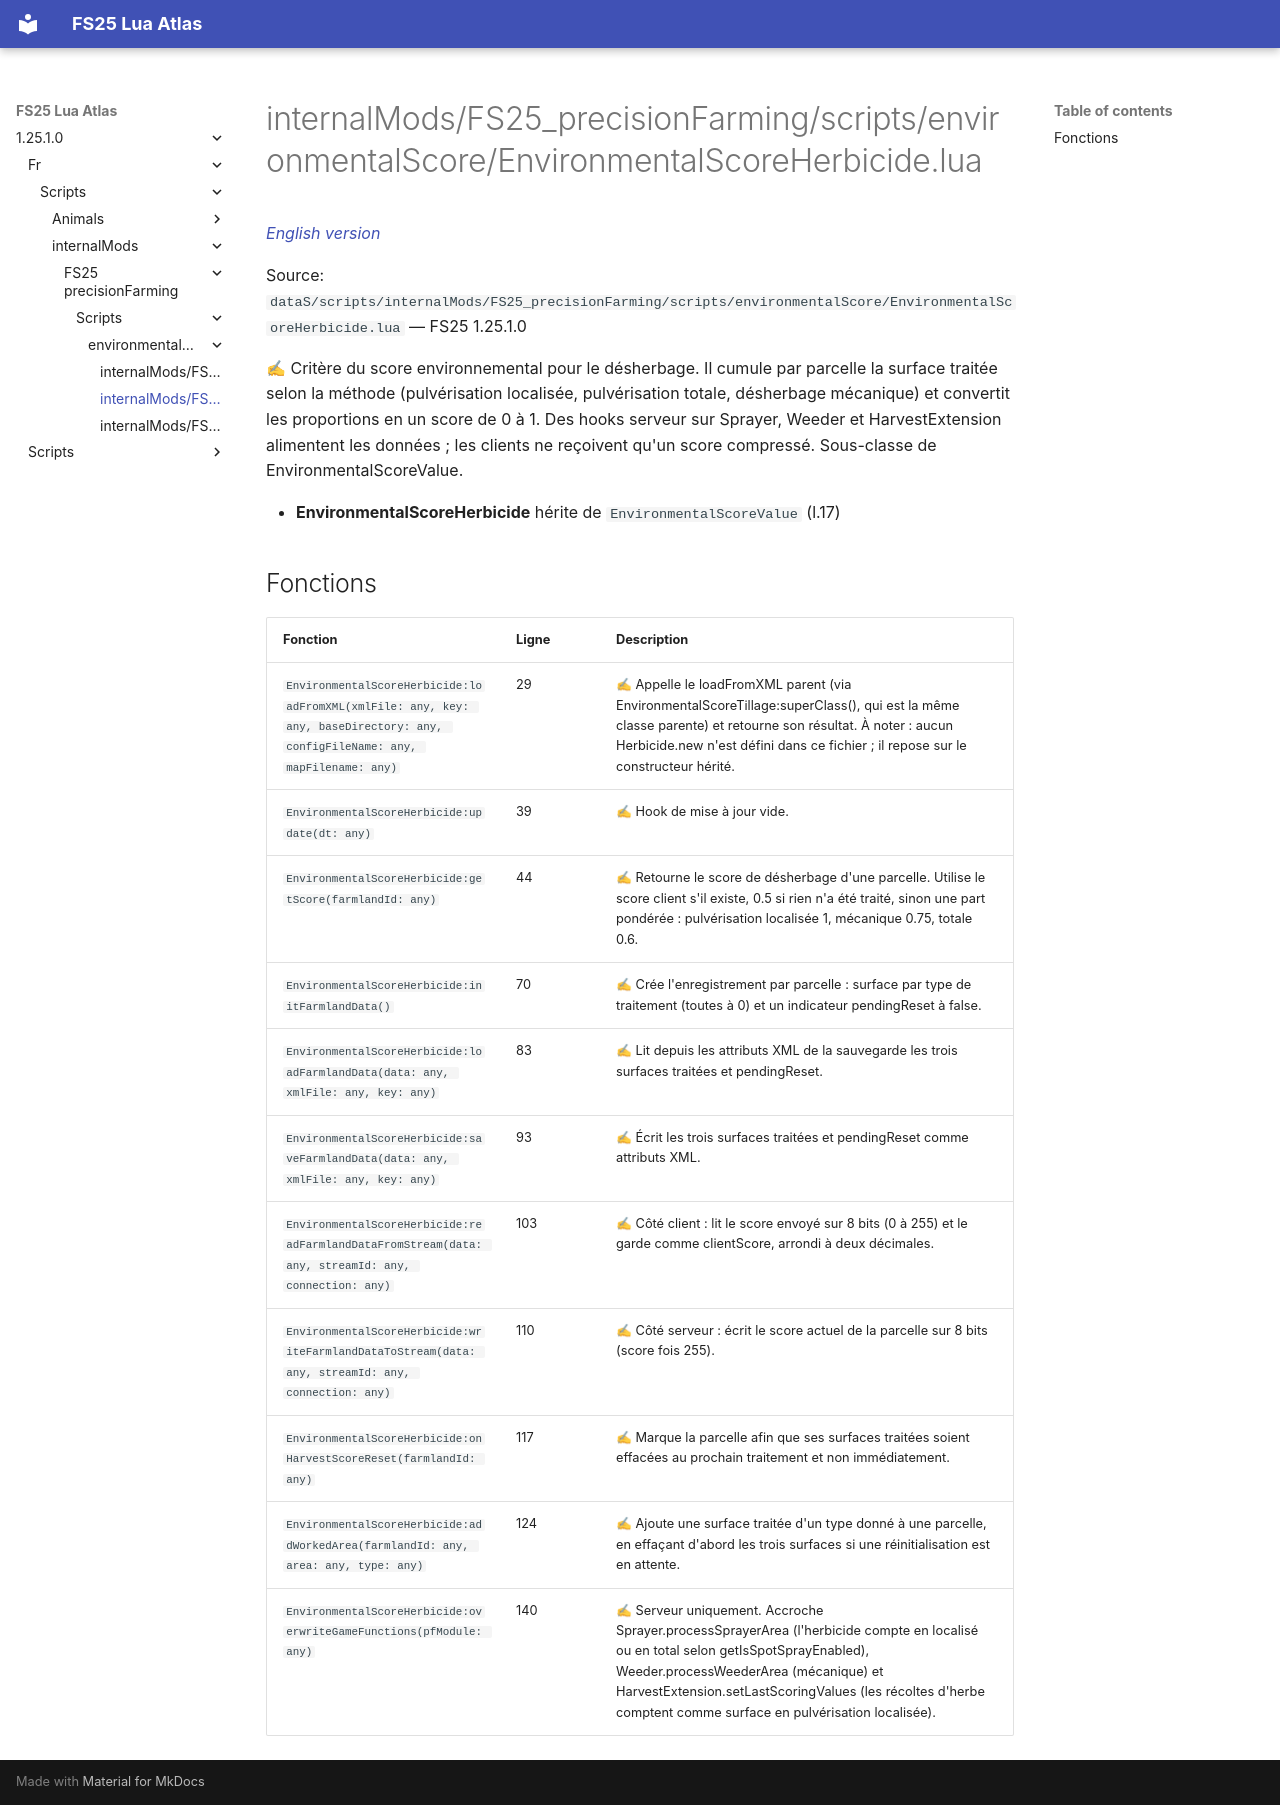

repository: Tim0219800/fs25-lua-atlas · page: 1.25.1.0/fr/scripts/internalMods/FS25_precisionFarming/scripts/environmentalScore/EnvironmentalScoreHerbicide.html · generator: mkdocs

# internalMods/FS25_precisionFarming/scripts/environmentalScore/EnvironmentalScoreHerbicide.lua

*[English version](../../../../../../scripts/internalMods/FS25_precisionFarming/scripts/environmentalScore/EnvironmentalScoreHerbicide.md)*

Source: `dataS/scripts/internalMods/FS25_precisionFarming/scripts/environmentalScore/EnvironmentalScoreHerbicide.lua` — FS25 1.25.1.0

✍ Critère du score environnemental pour le désherbage. Il cumule par parcelle la surface traitée selon la méthode (pulvérisation localisée, pulvérisation totale, désherbage mécanique) et convertit les proportions en un score de 0 à 1. Des hooks serveur sur Sprayer, Weeder et HarvestExtension alimentent les données ; les clients ne reçoivent qu'un score compressé. Sous-classe de EnvironmentalScoreValue.

- **EnvironmentalScoreHerbicide** hérite de `EnvironmentalScoreValue` (l.17)

## Fonctions

| Fonction | Ligne | Description |
|---|---|---|
| `EnvironmentalScoreHerbicide:loadFromXML(xmlFile: any, key: any, baseDirectory: any, configFileName: any, mapFilename: any)` | 29 | ✍ Appelle le loadFromXML parent (via EnvironmentalScoreTillage:superClass(), qui est la même classe parente) et retourne son résultat. À noter : aucun Herbicide.new n'est défini dans ce fichier ; il repose sur le constructeur hérité. |
| `EnvironmentalScoreHerbicide:update(dt: any)` | 39 | ✍ Hook de mise à jour vide. |
| `EnvironmentalScoreHerbicide:getScore(farmlandId: any)` | 44 | ✍ Retourne le score de désherbage d'une parcelle. Utilise le score client s'il existe, 0.5 si rien n'a été traité, sinon une part pondérée : pulvérisation localisée 1, mécanique 0.75, totale 0.6. |
| `EnvironmentalScoreHerbicide:initFarmlandData()` | 70 | ✍ Crée l'enregistrement par parcelle : surface par type de traitement (toutes à 0) et un indicateur pendingReset à false. |
| `EnvironmentalScoreHerbicide:loadFarmlandData(data: any, xmlFile: any, key: any)` | 83 | ✍ Lit depuis les attributs XML de la sauvegarde les trois surfaces traitées et pendingReset. |
| `EnvironmentalScoreHerbicide:saveFarmlandData(data: any, xmlFile: any, key: any)` | 93 | ✍ Écrit les trois surfaces traitées et pendingReset comme attributs XML. |
| `EnvironmentalScoreHerbicide:readFarmlandDataFromStream(data: any, streamId: any, connection: any)` | 103 | ✍ Côté client : lit le score envoyé sur 8 bits (0 à 255) et le garde comme clientScore, arrondi à deux décimales. |
| `EnvironmentalScoreHerbicide:writeFarmlandDataToStream(data: any, streamId: any, connection: any)` | 110 | ✍ Côté serveur : écrit le score actuel de la parcelle sur 8 bits (score fois 255). |
| `EnvironmentalScoreHerbicide:onHarvestScoreReset(farmlandId: any)` | 117 | ✍ Marque la parcelle afin que ses surfaces traitées soient effacées au prochain traitement et non immédiatement. |
| `EnvironmentalScoreHerbicide:addWorkedArea(farmlandId: any, area: any, type: any)` | 124 | ✍ Ajoute une surface traitée d'un type donné à une parcelle, en effaçant d'abord les trois surfaces si une réinitialisation est en attente. |
| `EnvironmentalScoreHerbicide:overwriteGameFunctions(pfModule: any)` | 140 | ✍ Serveur uniquement. Accroche Sprayer.processSprayerArea (l'herbicide compte en localisé ou en total selon getIsSpotSprayEnabled), Weeder.processWeederArea (mécanique) et HarvestExtension.setLastScoringValues (les récoltes d'herbe comptent comme surface en pulvérisation localisée). |
